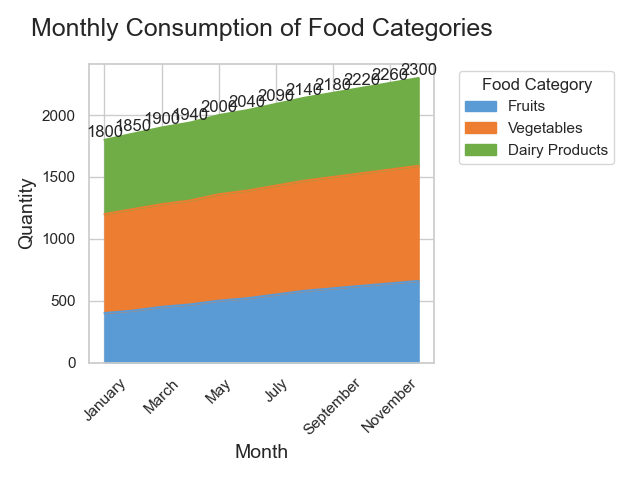

The table this chart was drawn from, first rows:
Month, Fruits, Vegetables, Dairy Products
January, 400, 800, 600
February, 420, 820, 610
March, 450, 830, 620
April, 470, 840, 630
May, 500, 860, 640
June, 520, 870, 650
July, 550, 880, 660
August, 580, 890, 670
September, 600, 900, 680
October, 620, 910, 690
November, 640, 920, 700
December, 660, 930, 710
